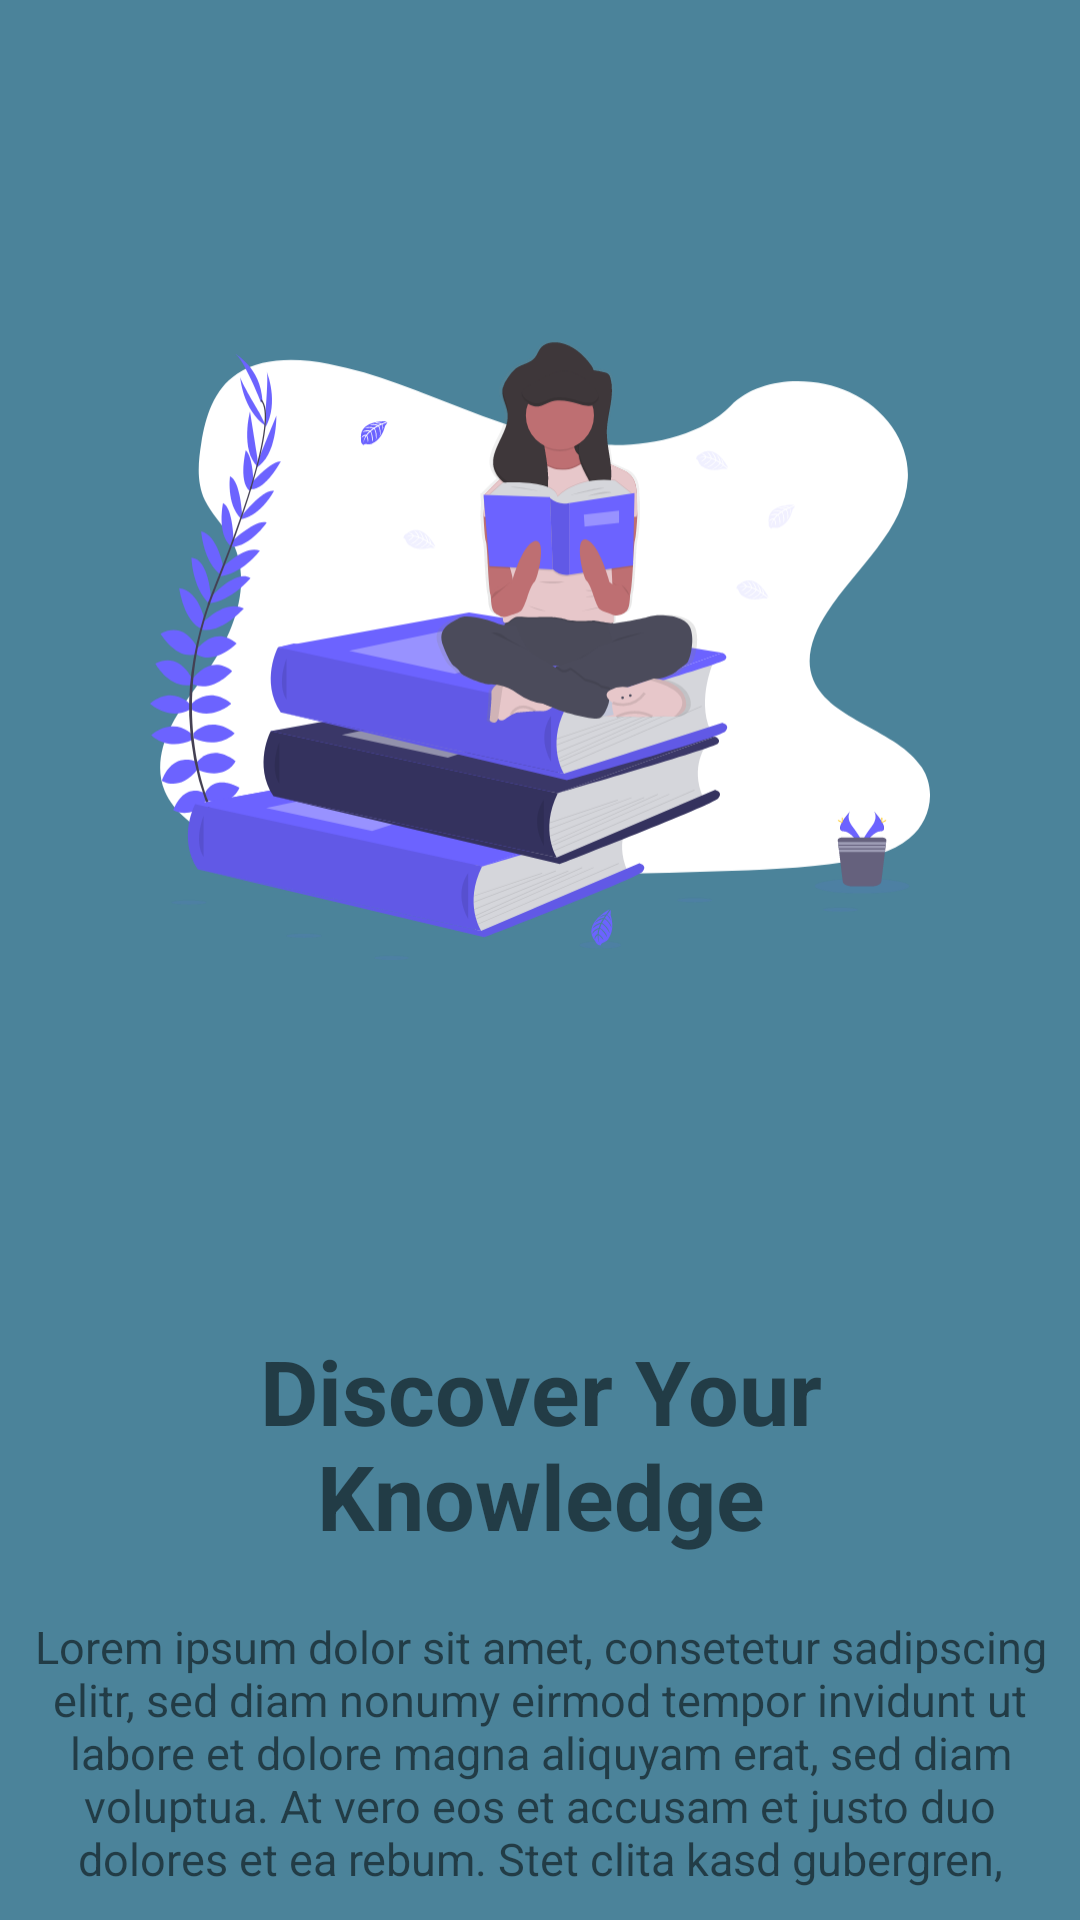

Android layout source for this screen:
<!-- AndroidManifest.xml: application theme Theme.EngineeringSmartBook -->
<!-- res/layout/activity_splash_screen.xml -->
<?xml version="1.0" encoding="utf-8"?>
<RelativeLayout
    xmlns:android="http://schemas.android.com/apk/res/android"
    xmlns:tools="http://schemas.android.com/tools"
    android:layout_width="match_parent"
    android:layout_height="match_parent"
    android:background="@color/primary"
    tools:context=".View.SplashScreen">

    <ImageView
        android:id="@+id/image_title"
        android:layout_width="wrap_content"
        android:layout_height="wrap_content"
        android:layout_marginLeft="50dp"
        android:layout_marginRight="50dp"
        android:layout_marginTop="100dp"
        android:layout_marginBottom="100dp"
        android:src="@drawable/img_splash_girl_with_books"
        android:contentDescription="@string/splash_screen_image" />


    <LinearLayout
        android:id="@+id/bottom_panel"
        android:layout_width="match_parent"
        android:layout_height="match_parent"
        android:layout_below="@+id/image_title"
        android:background="@drawable/bg_while_round"
        android:orientation="vertical">

        <TextView
            android:layout_width="match_parent"
            android:layout_height="wrap_content"
            android:layout_margin="10dp"
            android:textAlignment="center"
            android:textSize="@dimen/text30"
            android:textStyle="bold"
            android:text="@string/splash_title" />

        <TextView
            android:id="@+id/txt_splash_contain"
            android:layout_width="match_parent"
            android:layout_height="wrap_content"
            android:layout_margin="10dp"
            android:textAlignment="center"
            android:textSize="@dimen/text15"
            android:text="@string/splash_contain" />

        <LinearLayout
            android:layout_width="match_parent"
            android:layout_height="match_parent"
            android:weightSum="5"
            android:orientation="horizontal"
            android:layout_margin="10dp"
            android:gravity="bottom"
            android:background="@color/white"
            android:baselineAligned="false">

            <LinearLayout
                android:layout_width="0dp"
                android:layout_height="wrap_content"
                android:orientation="horizontal"
                android:layout_margin="10dp"
                android:layout_weight="2">

                <RadioButton
                    android:id="@+id/radioButton1"
                    android:layout_width="wrap_content"
                    android:layout_height="wrap_content"
                    android:checked="true"
                    android:buttonTint="@color/primary"/>

                <RadioButton
                    android:id="@+id/radioButton2"
                    android:layout_width="wrap_content"
                    android:layout_height="wrap_content"
                    android:buttonTint="@color/primary"/>
                <RadioButton
                    android:id="@+id/radioButton3"
                    android:layout_width="wrap_content"
                    android:layout_height="wrap_content"
                    android:buttonTint="@color/primary"/>


            </LinearLayout>

            <LinearLayout
                android:layout_width="0dp"
                android:layout_height="wrap_content"
                android:layout_weight="3">

                <Button
                    android:id="@+id/btnNext"
                    android:layout_width="match_parent"
                    android:layout_height="50dp"
                    android:layout_marginRight="15dp"
                    android:layout_marginLeft="15dp"
                    android:paddingLeft="10dp"
                    android:paddingRight="10dp"
                    android:text="@string/btn_next_splash"
                    android:textColor="@color/white"
                    android:textAllCaps="false"
                    android:textSize="@dimen/text20"
                    android:textStyle="bold"
                    android:background="@drawable/bg_button_shape_corner_round"/>

            </LinearLayout>



        </LinearLayout>

        </LinearLayout>


</RelativeLayout>
<!-- resources referenced by this layout -->
<resources>
  <color name="primary">#4B839A</color>
  <color name="white">#FFFFFFFF</color>
  <dimen name="text15">15sp</dimen>
  <dimen name="text20">20sp</dimen>
  <dimen name="text30">30sp</dimen>
  <!-- drawable bg_button_shape_corner_round (drawable) -->
  <vector xmlns:android="http://schemas.android.com/apk/res/android"
      android:width="165dp"
      android:height="49dp"
      android:viewportWidth="165"
      android:viewportHeight="49">
    <path
        android:pathData="M10,0L155,0A10,10 0,0 1,165 10L165,39A10,10 0,0 1,155 49L10,49A10,10 0,0 1,0 39L0,10A10,10 0,0 1,10 0z"
        android:fillColor="@color/primary"/>
  </vector>
  <!-- drawable img_splash_girl_with_books: vector/xml drawable (drawable, 49420 chars, omitted) -->
  <string name="btn_next_splash">Next</string>
  <string name="splash_contain">Lorem ipsum dolor sit amet, consetetur sadipscing elitr, sed diam nonumy eirmod tempor invidunt ut labore et dolore magna aliquyam erat, sed diam voluptua. At vero eos et accusam et justo duo dolores et ea rebum. Stet clita kasd gubergren, no sea takimata sanctus est Lorem ipsum dolor sit amet. Lorem ipsum dolor sit amet, consetetur sadipscing elitr, sed diam nonumy eirmod tempor invidunt ut labore et</string>
  <string name="splash_screen_image">splash screen image</string>
  <string name="splash_title">Discover Your Knowledge</string>
  <style name="Theme.EngineeringSmartBook" parent="Theme.AppCompat.Light.NoActionBar">
          
          <item name="colorPrimary">@color/primary</item>
          <item name="colorPrimaryDark">@color/purple_700</item>
          <item name="colorAccent">@color/secondary</item>
          
          <item name="android:windowTranslucentStatus">true</item>
          <item name="fontFamily">@font/maven_pro</item>
  
      </style>
  <color name="purple_700">#FF3700B3</color>
  <color name="secondary">#F65A61</color>
</resources>
